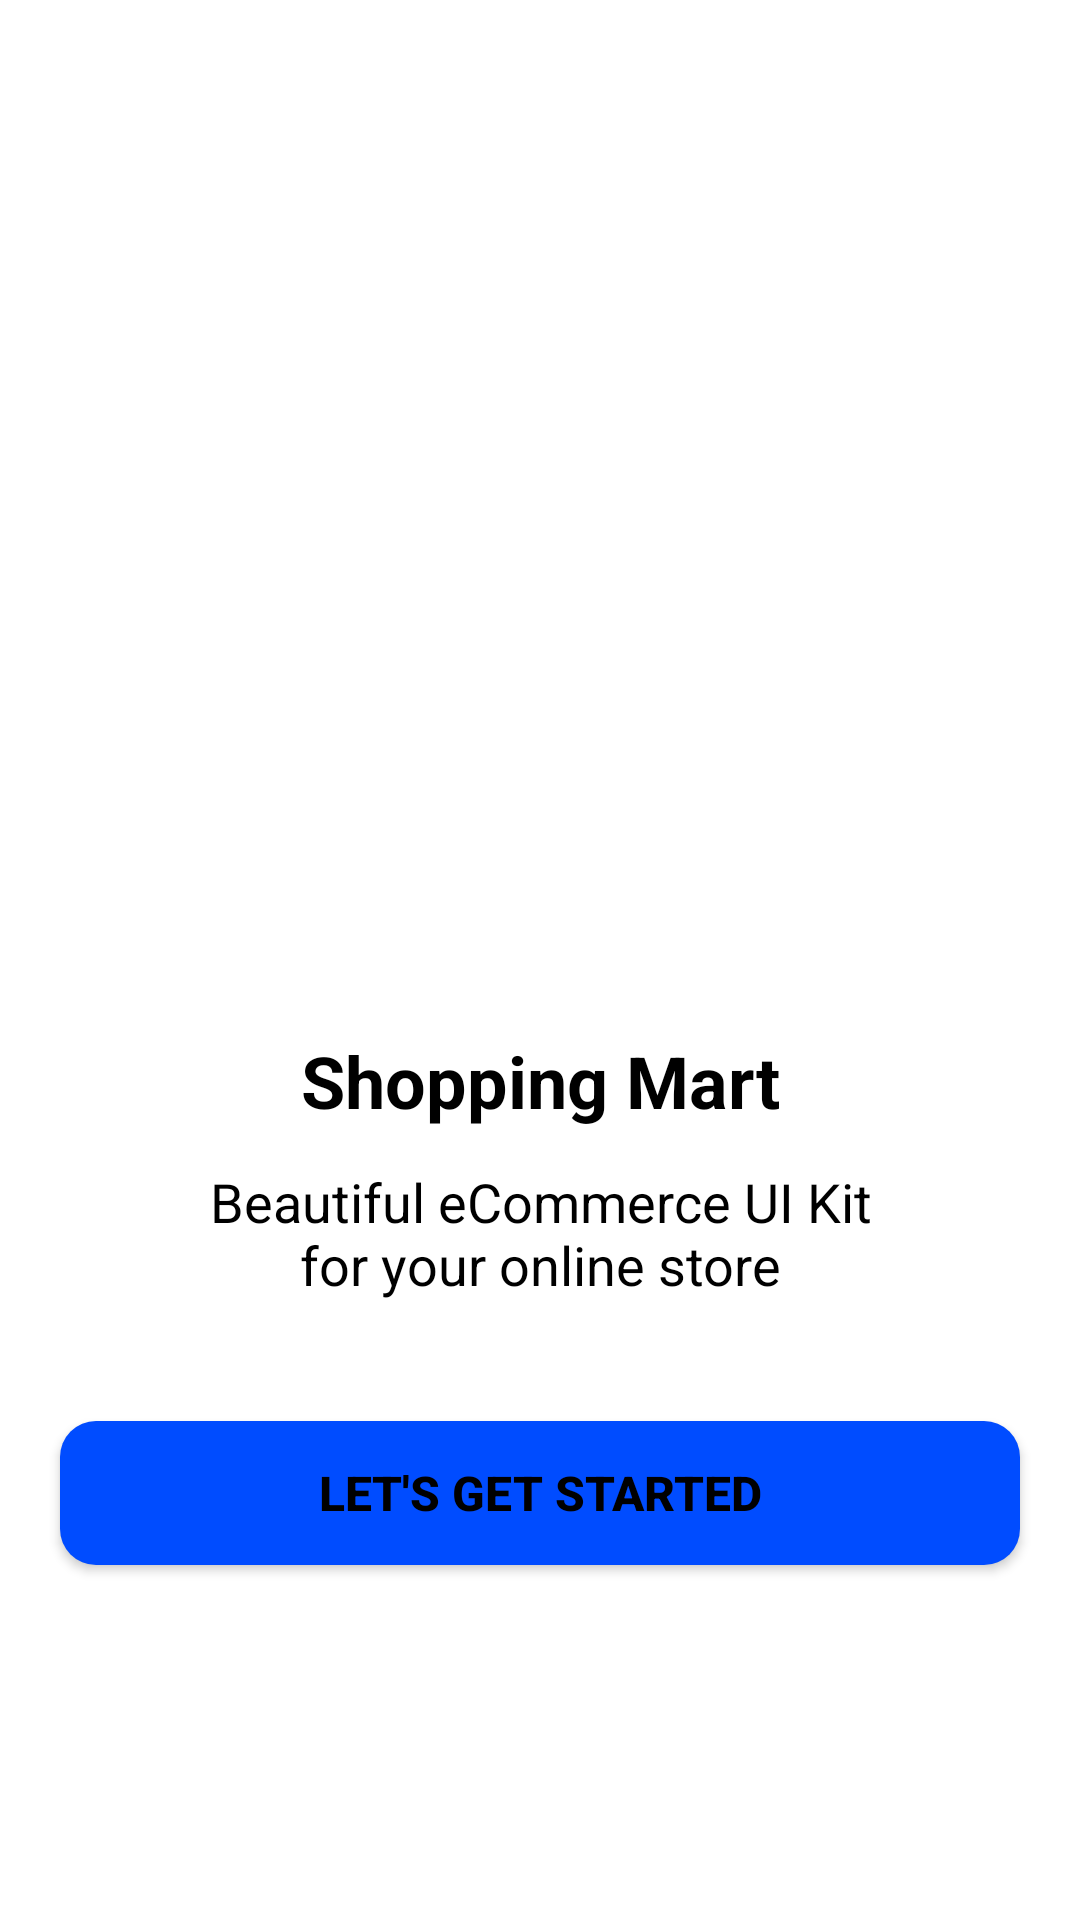

Layout XML and referenced resources for this Android screen:
<!-- AndroidManifest.xml: application theme Theme.ShoppingCart -->
<!-- res/layout/activity_main.xml -->
<?xml version="1.0" encoding="utf-8"?>
<androidx.constraintlayout.widget.ConstraintLayout xmlns:android="http://schemas.android.com/apk/res/android"
    xmlns:app="http://schemas.android.com/apk/res-auto"
    xmlns:tools="http://schemas.android.com/tools"
    android:id="@+id/main"
    android:layout_width="match_parent"
    android:layout_height="match_parent"
    android:fitsSystemWindows="true"
    tools:context=".ui.activity.MainActivity">

    <ImageView
        android:id="@+id/imageView"
        android:layout_width="wrap_content"
        android:layout_height="wrap_content"
        android:importantForAccessibility="no"
        app:layout_constraintBottom_toBottomOf="parent"
        app:layout_constraintEnd_toEndOf="parent"
        app:layout_constraintStart_toStartOf="parent"
        app:layout_constraintTop_toTopOf="parent"
        app:srcCompat="@drawable/logo" />

    <TextView
        android:id="@+id/textView"
        android:layout_width="wrap_content"
        android:layout_height="wrap_content"
        android:layout_marginTop="24dp"
        android:text="@string/shopping_mart"
        android:textSize="24sp"
        android:textStyle="bold"
        app:layout_constraintTop_toBottomOf="@+id/imageView"
        app:layout_constraintStart_toStartOf="parent"
        app:layout_constraintEnd_toEndOf="parent" />

    <TextView
        android:id="@+id/textView2"
        android:layout_width="wrap_content"
        android:layout_height="wrap_content"
        android:layout_marginTop="12dp"
        android:text="@string/note"
        android:textSize="18sp"
        android:textAlignment="center"
        app:layout_constraintTop_toBottomOf="@+id/textView"
        app:layout_constraintStart_toStartOf="parent"
        app:layout_constraintEnd_toEndOf="parent" />

    <androidx.appcompat.widget.AppCompatButton
        android:id="@+id/startButton"
        android:layout_width="0dp"
        android:layout_height="wrap_content"
        android:layout_marginTop="40dp"
        android:layout_marginStart="20dp"
        android:layout_marginEnd="20dp"
        android:background="@drawable/btn_bg"
        android:text="@string/let_s_get_started"
        android:textColor="#000000"
        android:textSize="16sp"
        android:textStyle="bold"
        app:layout_constraintTop_toBottomOf="@+id/textView2"
        app:layout_constraintStart_toStartOf="parent"
        app:layout_constraintEnd_toEndOf="parent"
        tools:ignore="VisualLintButtonSize" />

    


</androidx.constraintlayout.widget.ConstraintLayout>
<!-- resources referenced by this layout -->
<resources>
  <!-- drawable btn_bg (drawable) -->
  <?xml version="1.0" encoding="utf-8"?>
  <shape xmlns:android="http://schemas.android.com/apk/res/android">
  
      <solid android:color="@color/buttonColor"/>
      <corners android:radius="12dp"/>
  </shape>
  <string name="let_s_get_started">Let\'s get started</string>
  <string name="note">Beautiful eCommerce UI Kit\nfor your online store</string>
  <string name="shopping_mart">Shopping Mart</string>
  <style name="Theme.ShoppingCart" parent="Base.Theme.ShoppingCart" />
  <color name="buttonColor">#004CFF</color>
  <style name="Base.Theme.ShoppingCart" parent="Theme.Material3.DayNight.NoActionBar">
  
          <item name="statusBarBackground">@color/topbarColor</item>
          
          <item name="colorPrimary">@color/primary</item>
          <item name="colorOnPrimary">@color/onPrimary</item>
  
          
          <item name="colorSecondary">@color/onBackground</item>
          <item name="colorOnSecondary">@color/onSecondary</item>
  
          
          <item name="android:windowBackground">@color/background</item>
          <item name="background">@color/background</item>
          <item name="colorOnBackground">@color/onBackground</item>
  
          
          <item name="colorSurface">@color/surface</item>
          <item name="colorOnSurface">@color/onSurface</item>
  
          
          <item name="colorError">@color/error</item>
          <item name="colorOnError">@color/onError</item>
  
          <item name="android:textColor">@color/onBackground</item>
          <item name="android:textColorHint">@color/Gray</item>
  
  
  
  
      </style>
  <color name="topbarColor">#004CFF</color>
  <color name="primary">#6200EE</color>
  <color name="onPrimary">#FFFFFF</color>
  <color name="onBackground">#000000</color>
  <color name="onSecondary">#000000</color>
  <color name="background">#FFFFFF</color>
  <color name="surface">#FFFFFF</color>
  <color name="onSurface">#000000</color>
  <color name="error">#B00020</color>
  <color name="onError">#FFFFFF</color>
  <color name="Gray">#808080</color>
</resources>
